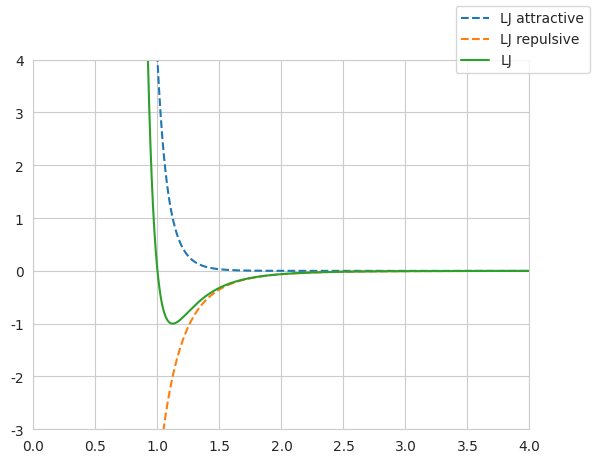

Recreate this plot in Python.
"""Plot the 12-6 Lennard-Jones potential"""

import numpy as np
import matplotlib.pyplot as plt
import seaborn as sns

# Change style for prettier plots
sns.set_style("whitegrid")
#plt.style.use("seaborn-paper")


def lj_attractive(r, sigma=1., epsilon=1.):
    v = 4. * epsilon * (sigma / r)**12
    return v


def lj_repulsive(r, sigma=1., epsilon=1.):
    v = -4. * epsilon * (sigma / r)**6
    return v



if __name__ == "__main__":

    r = np.linspace(0.1, 4, 100_000)
    sigma = 1.
    epsilon = 1.

    fig = plt.figure()
    ax = fig.add_subplot(111)
    lj_attr = lj_attractive(r, sigma=sigma, epsilon=epsilon)
    lj_rep = lj_repulsive(r, sigma=sigma, epsilon=epsilon)
    lj = lj_attr + lj_rep
    ax.plot(r, lj_attr, "--", label="LJ attractive")
    ax.plot(r, lj_rep, "--", label="LJ repulsive")
    ax.plot(r, lj, label="LJ")
    ax.set_xlim([0, 4])
    ax.set_ylim([-3, 4])

    fig.legend()
    plt.show()
